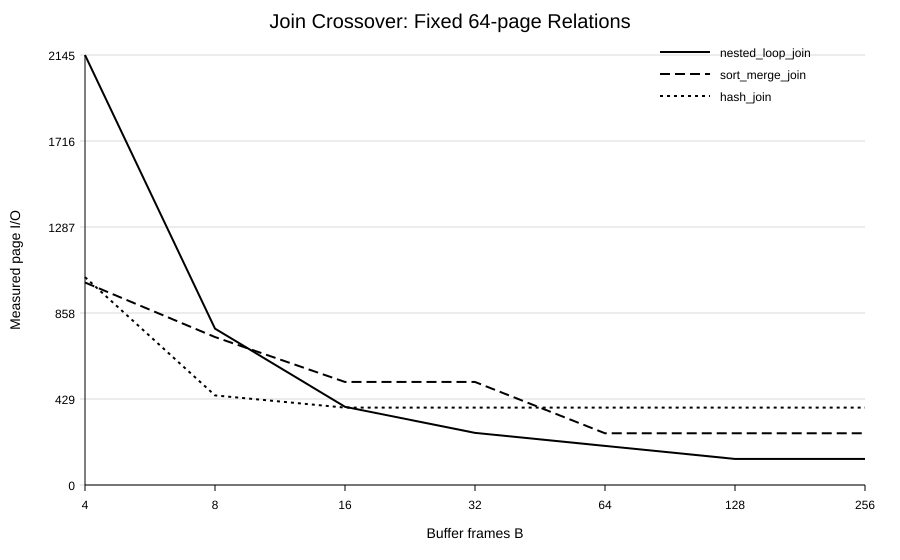

The data file committed next to this chart (first rows):
relation_size, B, join, measured_reads, measured_writes, measured_total_io, cheapest_at_B
64, 4, nested_loop_join, 2145, 0, 2145, sort_merge_join
64, 4, sort_merge_join, 570, 440, 1010, sort_merge_join
64, 4, hash_join, 909, 128, 1037, sort_merge_join
64, 8, nested_loop_join, 780, 0, 780, hash_join
64, 8, sort_merge_join, 434, 304, 738, hash_join
64, 8, hash_join, 319, 128, 447, hash_join
64, 16, nested_loop_join, 390, 0, 390, hash_join
64, 16, sort_merge_join, 322, 192, 514, hash_join
64, 16, hash_join, 258, 128, 386, hash_join
64, 32, nested_loop_join, 260, 0, 260, nested_loop_join
64, 32, sort_merge_join, 322, 192, 514, nested_loop_join
64, 32, hash_join, 258, 128, 386, nested_loop_join
64, 64, nested_loop_join, 195, 0, 195, nested_loop_join
64, 64, sort_merge_join, 194, 64, 258, nested_loop_join
64, 64, hash_join, 258, 128, 386, nested_loop_join
64, 128, nested_loop_join, 130, 0, 130, nested_loop_join
64, 128, sort_merge_join, 194, 64, 258, nested_loop_join
64, 128, hash_join, 258, 128, 386, nested_loop_join
64, 256, nested_loop_join, 130, 0, 130, nested_loop_join
64, 256, sort_merge_join, 194, 64, 258, nested_loop_join
64, 256, hash_join, 258, 128, 386, nested_loop_join
